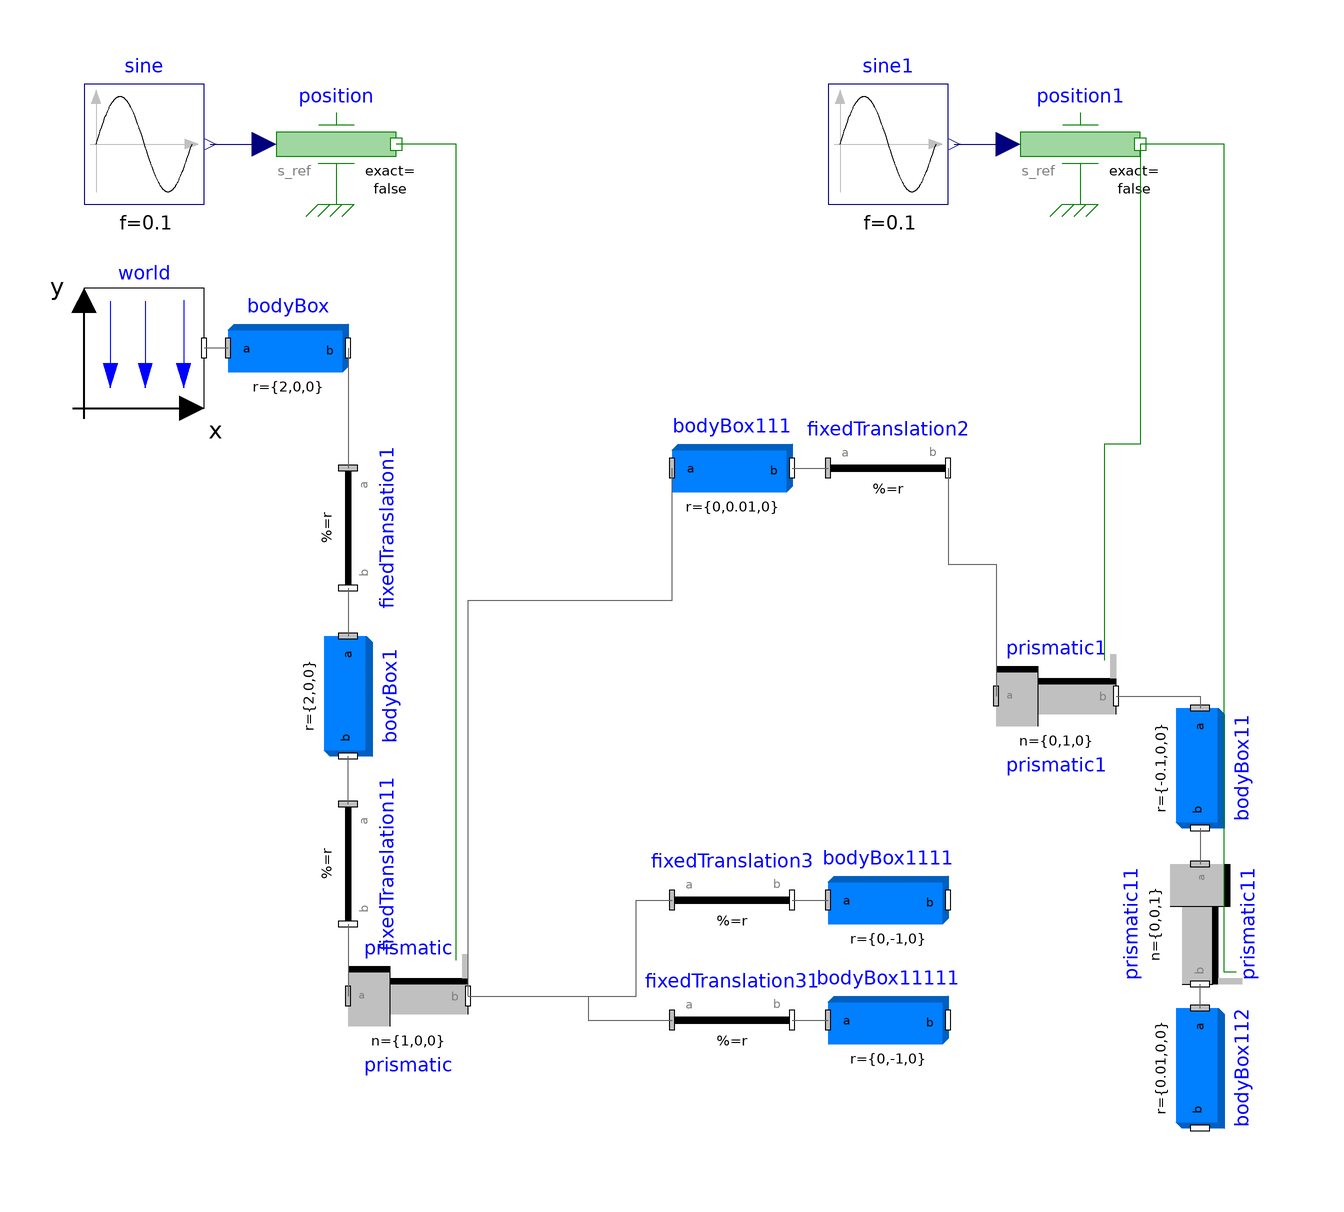

Above is the diagram view of the following Modelica model: its components placed by their Placement annotations and its connect equations drawn as lines.

model CBody
  inner Modelica.Mechanics.MultiBody.World world annotation(
    Placement(transformation(origin = {-88, 54}, extent = {{-10, -10}, {10, 10}})));
  Modelica.Mechanics.MultiBody.Parts.BodyBox bodyBox(length = 2, width = 0.1, height = 0.1, r = {2, 0, 0}) annotation(
    Placement(transformation(origin = {-64, 54}, extent = {{-10, -10}, {10, 10}})));
  Modelica.Blocks.Sources.Sine sine(f = 0.1) annotation(
    Placement(transformation(origin = {-88, 88}, extent = {{-10, -10}, {10, 10}})));
  Modelica.Mechanics.Translational.Sources.Position position annotation(
    Placement(transformation(origin = {-56, 88}, extent = {{-10, -10}, {10, 10}})));
  Modelica.Mechanics.MultiBody.Joints.Prismatic prismatic(useAxisFlange = true, animation = false) annotation(
    Placement(transformation(origin = {-44, -54}, extent = {{-10, -10}, {10, 10}})));
  Modelica.Blocks.Sources.Sine sine1(f = 0.1) annotation(
    Placement(transformation(origin = {36, 88}, extent = {{-10, -10}, {10, 10}})));
  Modelica.Mechanics.Translational.Sources.Position position1 annotation(
    Placement(transformation(origin = {68, 88}, extent = {{-10, -10}, {10, 10}})));
  Modelica.Mechanics.MultiBody.Joints.Prismatic prismatic1(useAxisFlange = true, n = {0, 1, 0}) annotation(
    Placement(transformation(origin = {64, -4}, extent = {{-10, -10}, {10, 10}})));
  Modelica.Mechanics.MultiBody.Parts.BodyBox bodyBox11(height = 0.2, length = 0.2, r = {-0.1, 0, 0}, width = 0.2) annotation(
    Placement(transformation(origin = {88, -16}, extent = {{-10, -10}, {10, 10}}, rotation = -90)));
  Modelica.Mechanics.MultiBody.Parts.BodyBox bodyBox111(height = 0.1, length = 2, r = {0, 0.01, 0}, width = 0.1) annotation(
    Placement(transformation(origin = {10, 34}, extent = {{-10, -10}, {10, 10}})));
  Modelica.Mechanics.MultiBody.Parts.FixedTranslation fixedTranslation1(animation = false, r = {-2, 2, 0}) annotation(
    Placement(transformation(origin = {-54, 24}, extent = {{-10, -10}, {10, 10}}, rotation = -90)));
  Modelica.Mechanics.MultiBody.Parts.BodyBox bodyBox1(height = 0.1, length = 2, r = {2, 0, 0}, width = 0.1) annotation(
    Placement(transformation(origin = {-54, -4}, extent = {{-10, -10}, {10, 10}}, rotation = -90)));
  Modelica.Mechanics.MultiBody.Parts.FixedTranslation fixedTranslation2(animation = true, r = {0, 1, 0}) annotation(
    Placement(transformation(origin = {36, 34}, extent = {{-10, -10}, {10, 10}})));
  Modelica.Mechanics.MultiBody.Joints.Prismatic prismatic11(n = {0, 0, 1}, useAxisFlange = true, animation = false) annotation(
    Placement(transformation(origin = {88, -42}, extent = {{-10, -10}, {10, 10}}, rotation = -90)));
  Modelica.Mechanics.MultiBody.Parts.BodyBox bodyBox112(height = 2, length = 0.1, r = {0.01, 0, 0}, width = 0.1) annotation(
    Placement(transformation(origin = {88, -66}, extent = {{-10, -10}, {10, 10}}, rotation = -90)));
  Modelica.Mechanics.MultiBody.Parts.BodyBox bodyBox1111(height = 1, length = 0.1, r = {0, -1, 0}, width = 0.1) annotation(
    Placement(transformation(origin = {36, -38}, extent = {{-10, -10}, {10, 10}})));
  Modelica.Mechanics.MultiBody.Parts.FixedTranslation fixedTranslation3(animation = false, r = {0, 0, -0.5}) annotation(
    Placement(transformation(origin = {10, -38}, extent = {{-10, -10}, {10, 10}})));
  Modelica.Mechanics.MultiBody.Parts.FixedTranslation fixedTranslation31(animation = false, r = {0, 2, -0.5}) annotation(
    Placement(transformation(origin = {10, -58}, extent = {{-10, -10}, {10, 10}})));
  Modelica.Mechanics.MultiBody.Parts.BodyBox bodyBox11111(height = 1, length = 0.1, r = {0, -1, 0}, width = 0.1) annotation(
    Placement(transformation(origin = {36, -58}, extent = {{-10, -10}, {10, 10}})));
  Modelica.Mechanics.MultiBody.Parts.FixedTranslation fixedTranslation11(animation = false, r = {-1, -2, 1}) annotation(
    Placement(transformation(origin = {-54, -32}, extent = {{-10, -10}, {10, 10}}, rotation = -90)));
equation
  connect(sine.y, position.s_ref) annotation(
    Line(points = {{-77, 88}, {-68, 88}}, color = {0, 0, 127}));
  connect(sine1.y, position1.s_ref) annotation(
    Line(points = {{47, 88}, {56, 88}}, color = {0, 0, 127}));
  connect(position1.flange, prismatic1.axis) annotation(
    Line(points = {{78, 88}, {78, 38}, {72, 38}, {72, 2}}, color = {0, 127, 0}));
  connect(fixedTranslation1.frame_b, bodyBox1.frame_a) annotation(
    Line(points = {{-54, 14}, {-54, 6}}, color = {95, 95, 95}));
  connect(bodyBox111.frame_b, fixedTranslation2.frame_a) annotation(
    Line(points = {{20, 34}, {26, 34}}, color = {95, 95, 95}));
  connect(prismatic1.frame_b, bodyBox11.frame_a) annotation(
    Line(points = {{74, -4}, {88, -4}, {88, -6}}, color = {95, 95, 95}));
  connect(bodyBox11.frame_b, prismatic11.frame_a) annotation(
    Line(points = {{88, -26}, {88, -32}}, color = {95, 95, 95}));
  connect(bodyBox112.frame_a, prismatic11.frame_b) annotation(
    Line(points = {{88, -56}, {88, -52}}, color = {95, 95, 95}));
  connect(prismatic11.axis, position1.flange) annotation(
    Line(points = {{94, -50}, {92, -50}, {92, 88}, {78, 88}}, color = {0, 127, 0}));
  connect(prismatic.axis, position.flange) annotation(
    Line(points = {{-36, -48}, {-36, 88}, {-46, 88}}, color = {0, 127, 0}));
  connect(fixedTranslation2.frame_b, prismatic1.frame_a) annotation(
    Line(points = {{46, 34}, {46, 18}, {54, 18}, {54, -4}}, color = {95, 95, 95}));
  connect(fixedTranslation3.frame_b, bodyBox1111.frame_a) annotation(
    Line(points = {{20, -38}, {26, -38}}, color = {95, 95, 95}));
  connect(fixedTranslation31.frame_b, bodyBox11111.frame_a) annotation(
    Line(points = {{20, -58}, {26, -58}}, color = {95, 95, 95}));
  connect(prismatic.frame_b, fixedTranslation3.frame_a) annotation(
    Line(points = {{-34, -54}, {-6, -54}, {-6, -38}, {0, -38}}, color = {95, 95, 95}));
  connect(bodyBox.frame_a, world.frame_b) annotation(
    Line(points = {{-74, 54}, {-78, 54}}, color = {95, 95, 95}));
  connect(prismatic.frame_b, fixedTranslation31.frame_a) annotation(
    Line(points = {{-34, -54}, {-14, -54}, {-14, -58}, {0, -58}}, color = {95, 95, 95}));
  connect(prismatic.frame_b, bodyBox111.frame_a) annotation(
    Line(points = {{-34, -54}, {-34, 12}, {0, 12}, {0, 34}}, color = {95, 95, 95}));
  connect(bodyBox.frame_b, fixedTranslation1.frame_a) annotation(
    Line(points = {{-54, 54}, {-54, 34}}, color = {95, 95, 95}));
  connect(fixedTranslation11.frame_b, prismatic.frame_a) annotation(
    Line(points = {{-54, -42}, {-54, -54}}, color = {95, 95, 95}));
  connect(fixedTranslation11.frame_a, bodyBox1.frame_b) annotation(
    Line(points = {{-54, -22}, {-54, -14}}, color = {95, 95, 95}));
  annotation(
    uses(Modelica(version = "4.0.0")));
end CBody;